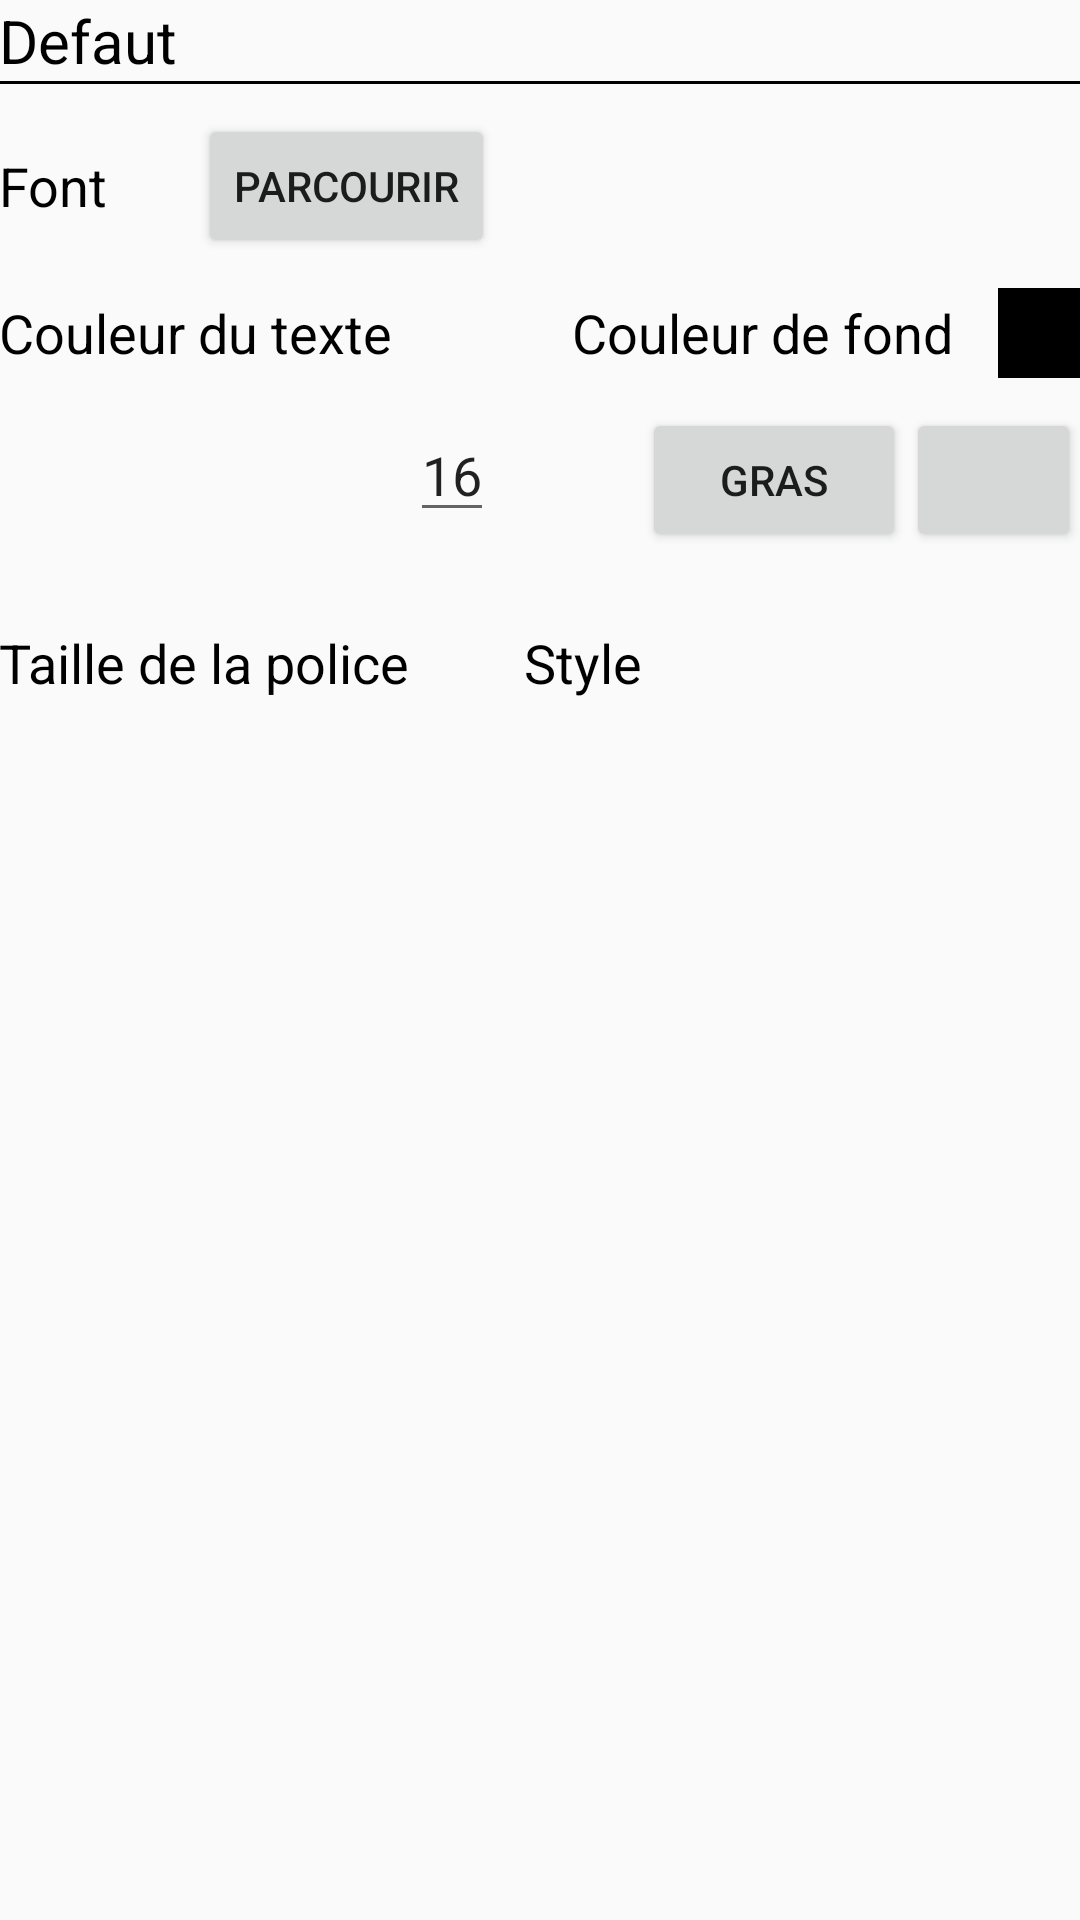

Write the Android layout XML for this screen, with the resource values it uses.
<!-- AndroidManifest.xml: application theme AppTheme -->
<!-- res/layout/activity_setting.xml -->
<?xml version="1.0" encoding="utf-8"?>
<RelativeLayout xmlns:android="http://schemas.android.com/apk/res/android"
    xmlns:tools="http://schemas.android.com/tools"
    android:layout_width="match_parent"
    android:layout_height="match_parent"
    android:paddingBottom="@dimen/activity_vertical_margin"
    android:paddingLeft="@dimen/activity_horizontal_margin"
    android:paddingRight="@dimen/activity_horizontal_margin"
    android:paddingTop="@dimen/activity_vertical_margin"
    tools:context="iutbg.lpiem.aideauxdys.SettingActivity">

    <TextView
        android:id="@+id/setting_txt_defaut"
        style="@style/AppTheme.Text.VeryLarge"
        android:layout_width="match_parent"
        android:layout_height="wrap_content"
        android:layout_alignParentTop="true"
        android:text="@string/setting_default" />

    <LinearLayout
        android:id="@+id/setting_layout_space"
        android:layout_width="match_parent"
        android:layout_height="1dp"
        android:layout_below="@id/setting_txt_defaut"
        android:layout_marginBottom="10dp"
        android:background="#000"
        android:orientation="horizontal" />

    <LinearLayout
        android:id="@+id/setting_layout_container1"
        android:layout_width="match_parent"
        android:layout_height="wrap_content"
        android:layout_below="@id/setting_layout_space"
        android:layout_marginBottom="10dp">

        <TextView
            style="@style/AppTheme.Text.Large"
            android:layout_width="wrap_content"
            android:layout_height="match_parent"
            android:gravity="center"
            android:text="@string/setting_font" />

        <TextView
            style="@style/AppTheme.Text.Large"
            android:layout_width="wrap_content"
            android:layout_height="match_parent"
            android:layout_marginLeft="15dp"
            android:layout_marginRight="15dp"
            android:gravity="center"
            tools:text="maFont.ttf" />

        <Button

            android:layout_width="wrap_content"
            android:layout_height="wrap_content"
            android:text="@string/setting_parcourir" />
    </LinearLayout>

    <LinearLayout
        android:id="@+id/setting_layout_container2"
        android:layout_width="match_parent"
        android:layout_height="wrap_content"
        android:layout_below="@id/setting_layout_container1"
        android:layout_marginBottom="10dp">

        <TextView
            style="@style/AppTheme.Text.Large"
            android:layout_width="wrap_content"
            android:layout_height="match_parent"
            android:gravity="center"
            android:text="@string/setting_color_text" />

        <ImageView
            android:id="@+id/setting_imgVw_txtColor"
            android:layout_width="30dp"
            android:layout_height="30dp"
            android:layout_gravity="center"
            android:layout_marginLeft="15dp"
            android:layout_marginRight="15dp"
            android:background="@drawable/button_stroke" />

        <TextView
            style="@style/AppTheme.Text.Large"
            android:layout_width="wrap_content"
            android:layout_height="match_parent"
            android:gravity="center"
            android:text="@string/setting_backColor" />

        <ImageView
            android:id="@+id/setting_imgVw_backColor"
            android:layout_width="30dp"
            android:layout_height="30dp"
            android:layout_gravity="center"
            android:layout_marginLeft="15dp"
            android:layout_marginRight="15dp"
            android:background="@drawable/button_stroke"
            android:contentDescription="@string/app_name"
            android:src="#000" />

    </LinearLayout>

    <LinearLayout
        android:id="@+id/setting_layout_container3"
        android:layout_width="match_parent"
        android:layout_height="wrap_content"
        android:layout_below="@id/setting_layout_container2"
        android:layout_marginBottom="10dp">

        <TextView
            style="@style/AppTheme.Text.Large"
            android:layout_width="wrap_content"
            android:layout_height="match_parent"
            android:gravity="center"
            android:text="@string/setting_textSize" />

        <EditText
            android:layout_width="wrap_content"
            android:layout_height="wrap_content"
            android:text="16"
            android:layout_marginRight="10dp"
            android:inputType="number"/>

        <TextView
            style="@style/AppTheme.Text.Large"
            android:layout_width="wrap_content"
            android:layout_height="match_parent"
            android:gravity="center"
            android:text="@string/setting_style" />

        <Button
            android:id="@+id/setting_bttn_bold"
            android:layout_width="wrap_content"
            android:layout_height="wrap_content"
            android:text="@string/setting_bold"/>

        <Button
            android:id="@+id/setting_bttn_italique"
            android:layout_width="wrap_content"
            android:layout_height="wrap_content"
            android:text=""/>
        <Button
            android:id="@+id/setting_bttn_souligner"
            android:layout_width="wrap_content"
            android:layout_height="wrap_content"
            android:text="@string/setting_souligner"/>

    </LinearLayout>
</RelativeLayout>
<!-- resources referenced by this layout -->
<resources>
  <string name="app_name">AideAuxDys</string>
  <string name="setting_backColor">Couleur de fond</string>
  <string name="setting_bold">Gras</string>
  <string name="setting_color_text">Couleur du texte</string>
  <string name="setting_default">Defaut</string>
  <string name="setting_font">Font</string>
  <string name="setting_parcourir">Parcourir</string>
  <string name="setting_souligner">Souligner</string>
  <string name="setting_style">Style</string>
  <string name="setting_textSize">Taille de la police</string>
  <style name="AppTheme.Text.Large">
          <item name="android:textSize">18sp</item>
      </style>
  <style name="AppTheme.Text.VeryLarge">
          <item name="android:textSize">20sp</item>
      </style>
  <style name="AppTheme" parent="Theme.AppCompat.Light.DarkActionBar">
          
          <item name="colorPrimary">@color/colorPrimary</item>
          <item name="colorPrimaryDark">@color/colorPrimaryDark</item>
          <item name="colorAccent">@color/colorAccent</item>
      </style>
  <color name="colorPrimary">#3F51B5</color>
  <color name="colorPrimaryDark">#303F9F</color>
  <color name="colorAccent">#FF4081</color>
</resources>
